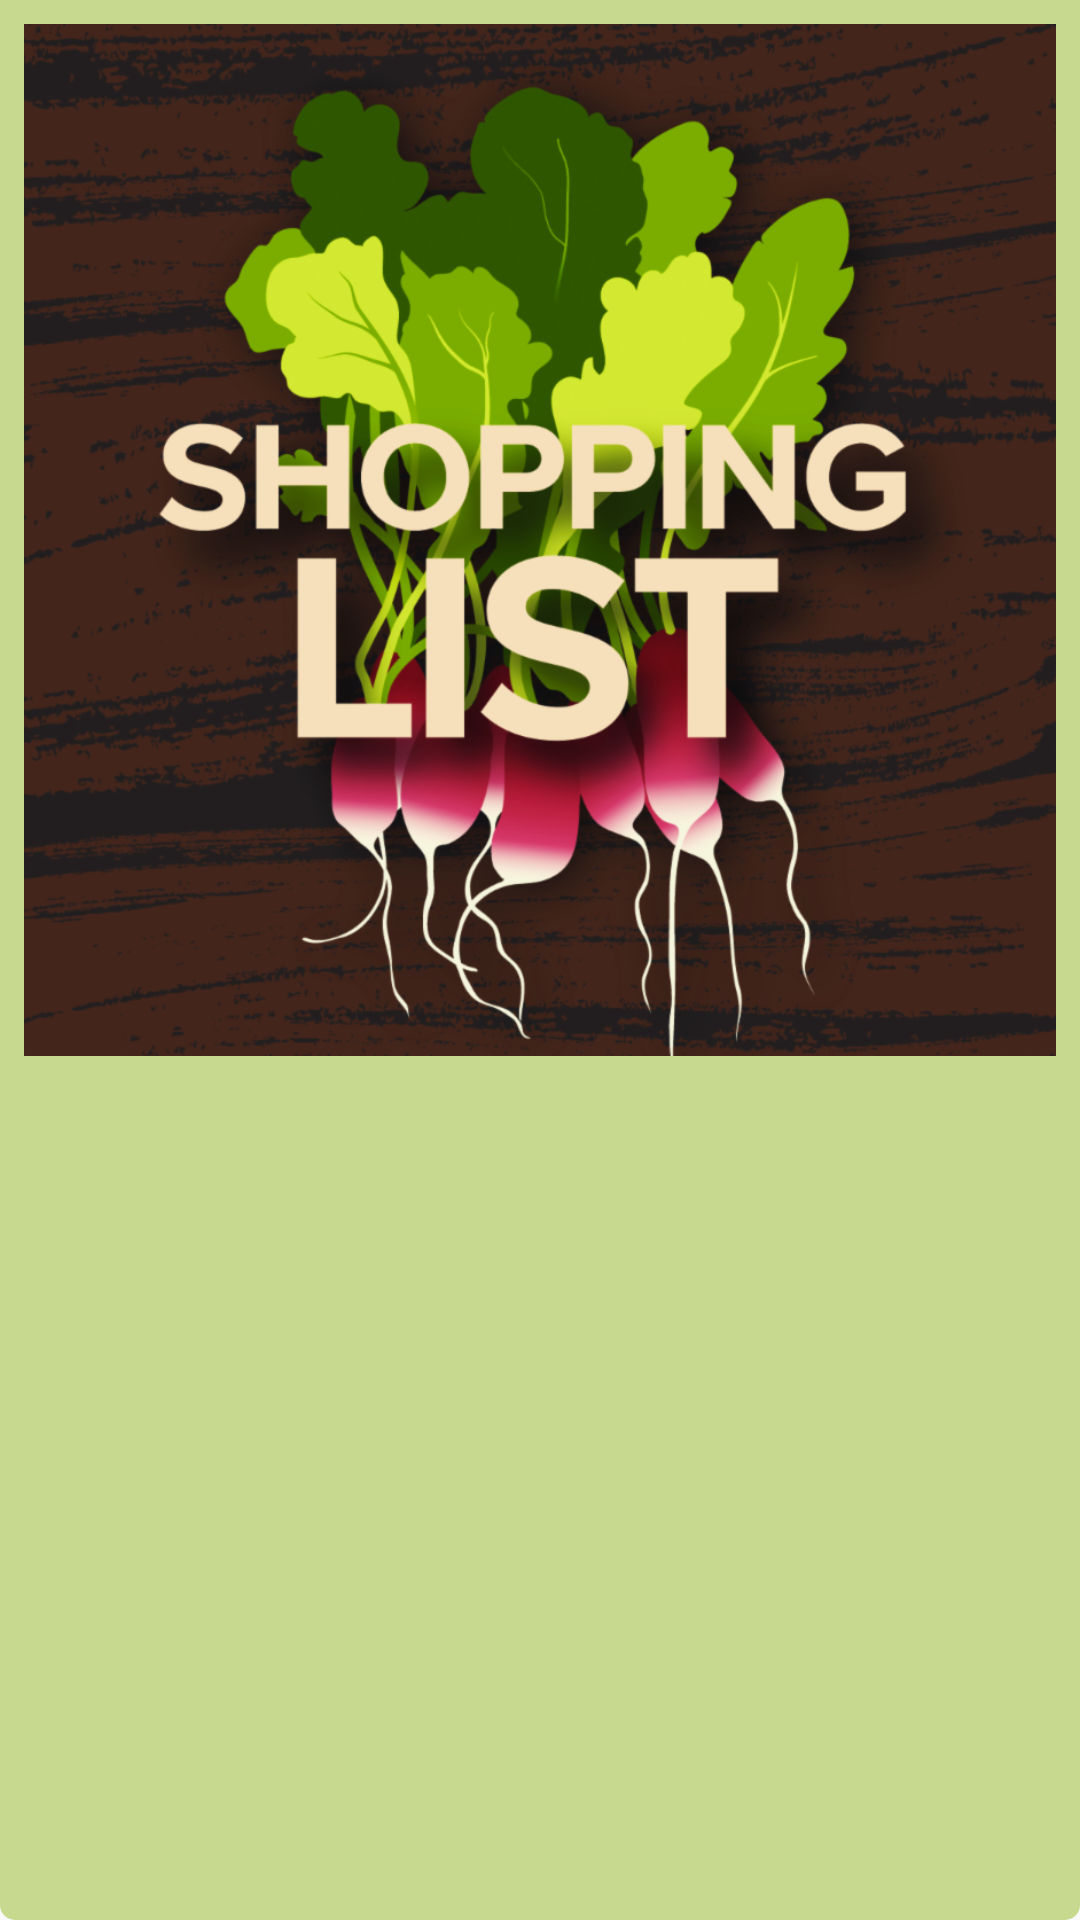

Android layout source for this screen:
<!-- AndroidManifest.xml: application theme AppTheme -->
<!-- res/layout/widget_layout.xml -->
<LinearLayout xmlns:android="http://schemas.android.com/apk/res/android"
    android:layout_width="match_parent"
    android:layout_height="match_parent"
    android:background="@drawable/widget_background"
    android:orientation="vertical"
    android:padding="@dimen/widget_margin">

    <ImageView
        android:id="@+id/imageView14"
        android:layout_width="match_parent"
        android:layout_height="wrap_content"
        android:adjustViewBounds="true"
        android:contentDescription="@string/recipe_detective_shopping_list"
        android:src="@drawable/widget_header" />

    <ListView
        android:id="@+id/widget_list_view"
        android:layout_width="match_parent"
        android:layout_height="match_parent"
        android:layout_marginBottom="10dp" />
</LinearLayout>
<!-- resources referenced by this layout -->
<resources>
  <dimen name="widget_margin">8dp</dimen>
  <!-- drawable widget_background (drawable) -->
  <?xml version="1.0" encoding="utf-8"?>
  <shape xmlns:android="http://schemas.android.com/apk/res/android"
      android:shape="rectangle">
      <solid android:color="#CCBAD174" />
      <corners
          android:bottomLeftRadius="5dp"
          android:bottomRightRadius="5dp"
          android:topLeftRadius="0dp"
          android:topRightRadius="0dp" />
  </shape>
  <!-- drawable widget_header: png bitmap (drawable-hdpi, 198886 bytes) -->
  <string name="recipe_detective_shopping_list">recipe detective shopping list</string>
  <style name="AppTheme" parent="Theme.AppCompat.Light.NoActionBar">
          
          <item name="colorPrimary">@color/colorPrimary</item>
          <item name="colorPrimaryDark">@color/colorPrimaryDark</item>
          <item name="colorAccent">@color/colorAccent</item>
          <item name="android:navigationBarColor">@color/colorPrimary</item>
          <item name="android:actionOverflowButtonStyle">@style/SettingsIconStyle</item>
      </style>
  <color name="colorPrimary">#89A046</color>
  <color name="colorPrimaryDark">#5A7118</color>
  <color name="colorAccent">#FABC07</color>
  <style name="SettingsIconStyle" parent="Theme.AppCompat.Light.NoActionBar">
          <item name="android:src">@drawable/sign_out_icon</item>
      </style>
</resources>
